Run: headless pygame with SDL's dummy video driver; simulated clock (each Clock.tick advances the game by its frame time, no real sleeping); random seed 0; keys injected as events and as key.get_pressed() state; no mouse input.
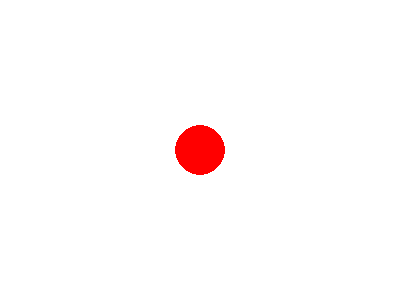
Frame 1 of 4 · flips 1–60 · no input
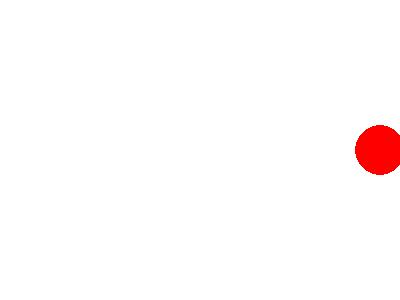
Frame 2 of 4 · flips 61–180 · tapped SPACE, RETURN · held RIGHT (→), D
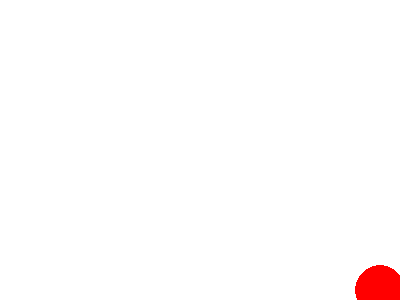
Frame 3 of 4 · flips 181–300 · held DOWN (↓), S
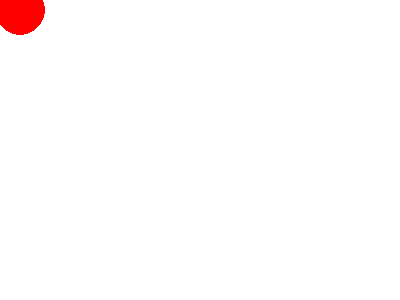
Frame 4 of 4 · flips 301–420 · held LEFT (←), A, UP (↑), W

The pygame program that drew these frames:

import pygame

pygame.init()
screen = pygame.display.set_mode((400, 300))
screen.fill((255, 255, 255))

color_ball = (255, 0, 0)
radius = 25
x, y = 200, 150
clock = pygame.time.Clock()

done = False

while not done:
        screen.fill((255, 255, 255))
        pygame.draw.circle(screen, color_ball, (x, y), radius)
        pygame.display.update()

        for event in pygame.event.get():
                if event.type == pygame.QUIT:
                        done = True

        pressed = pygame.key.get_pressed()

        if pressed[pygame.K_UP] and y - radius > 0:
                y -= 20  # Move up by 20 pixels
        elif pressed[pygame.K_DOWN] and y + radius < 300:
                y += 20  # Move down by 20 pixels
        elif pressed[pygame.K_LEFT] and x - radius > 0:
                x -= 20  # Move left by 20 pixels
        elif pressed[pygame.K_RIGHT] and x + radius < 400:
                x += 20  # Move right by 20 pixels

        clock.tick(60)

        pygame.display.flip()
